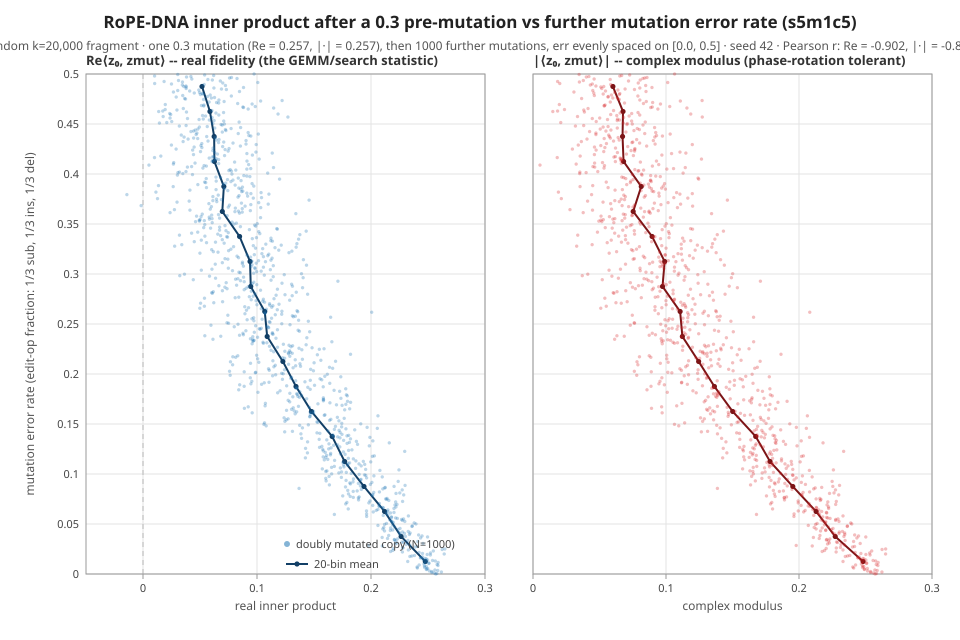

Source data for this figure (header and first rows):
err, ip_re, ip_abs
0.0, 0.2568, 0.2573
0.0005005, 0.2578, 0.2582
0.001001, 0.2555, 0.256
0.001502, 0.2532, 0.2538
0.002002, 0.2618, 0.2624
0.002503, 0.2534, 0.2538
0.003003, 0.2512, 0.2516
0.003504, 0.2586, 0.2588
0.004004, 0.2561, 0.2571
0.004505, 0.2486, 0.2491
0.005005, 0.249, 0.2492
0.005506, 0.2498, 0.2514
0.006006, 0.2407, 0.2411
0.006507, 0.2471, 0.2478
0.007007, 0.2404, 0.2404
0.007508, 0.2486, 0.2487
0.008008, 0.2469, 0.2479
0.008509, 0.2588, 0.2593
0.009009, 0.2422, 0.2426
0.00951, 0.258, 0.2581
0.01001, 0.2465, 0.2469
0.01051, 0.2507, 0.2508
0.01101, 0.2508, 0.2509
0.01151, 0.2589, 0.2595
0.01201, 0.2476, 0.248
0.01251, 0.2322, 0.2331
0.01301, 0.2564, 0.2576
0.01351, 0.254, 0.2557
0.01401, 0.2496, 0.2503
0.01451, 0.2458, 0.2463
0.01502, 0.2486, 0.2488
0.01552, 0.2474, 0.248
0.01602, 0.2434, 0.2444
0.01652, 0.2437, 0.2441
0.01702, 0.2452, 0.2452
0.01752, 0.2341, 0.2348
0.01802, 0.2359, 0.2365
0.01852, 0.2382, 0.2382
0.01902, 0.2521, 0.2534
0.01952, 0.2493, 0.2503
0.02002, 0.2642, 0.2651
0.02052, 0.2452, 0.2465
0.02102, 0.2521, 0.2531
0.02152, 0.2422, 0.2422
0.02202, 0.2276, 0.2279
0.02252, 0.2172, 0.2174
0.02302, 0.2547, 0.2547
0.02352, 0.2192, 0.2192
0.02402, 0.2328, 0.2331
0.02452, 0.2624, 0.2624
0.02503, 0.2648, 0.2651
0.02553, 0.2195, 0.2205
0.02603, 0.228, 0.2281
0.02653, 0.2278, 0.2312
0.02703, 0.2388, 0.2402
0.02753, 0.2408, 0.2418
0.02803, 0.2099, 0.21
0.02853, 0.1979, 0.1979
0.02903, 0.2339, 0.2342
0.02953, 0.2308, 0.2315
... 940 more rows
